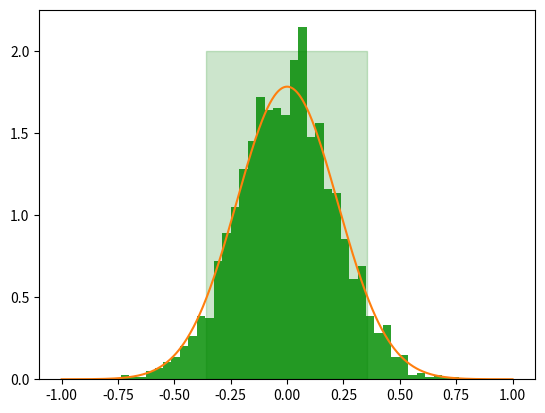

Source code (Python):
import numpy as np
from matplotlib import pyplot as plt
from scipy.stats import norm
import math

def normalSample():
    return np.random.normal(0,1,20)

sampleMeans = []

for i in range(0,2000):
    sample = normalSample()
    sampleMeans.append(np.mean(sample))

plt.hist(sampleMeans, density=True, bins=40)
x = np.linspace(-1,1,1000)
plt.plot(x, norm(0,1/np.sqrt(20)).pdf(x))


plt.show()

print(f"Theoretical mean: 0, Theoretical standard error: {round(1/np.sqrt(20),2)}")
print(f"Simulated mean: {np.mean(sampleMeans)}, simulated standard error: {round(np.std(sampleMeans),2)}")

plt.hist(sampleMeans, density=True, bins=40)
plt.fill_betweenx([0, 2], np.percentile(sampleMeans,5), np.percentile(sampleMeans,95), color='g', alpha=0.2)  # Mark between 0 and the highest bar in the histogram
plt.show()

